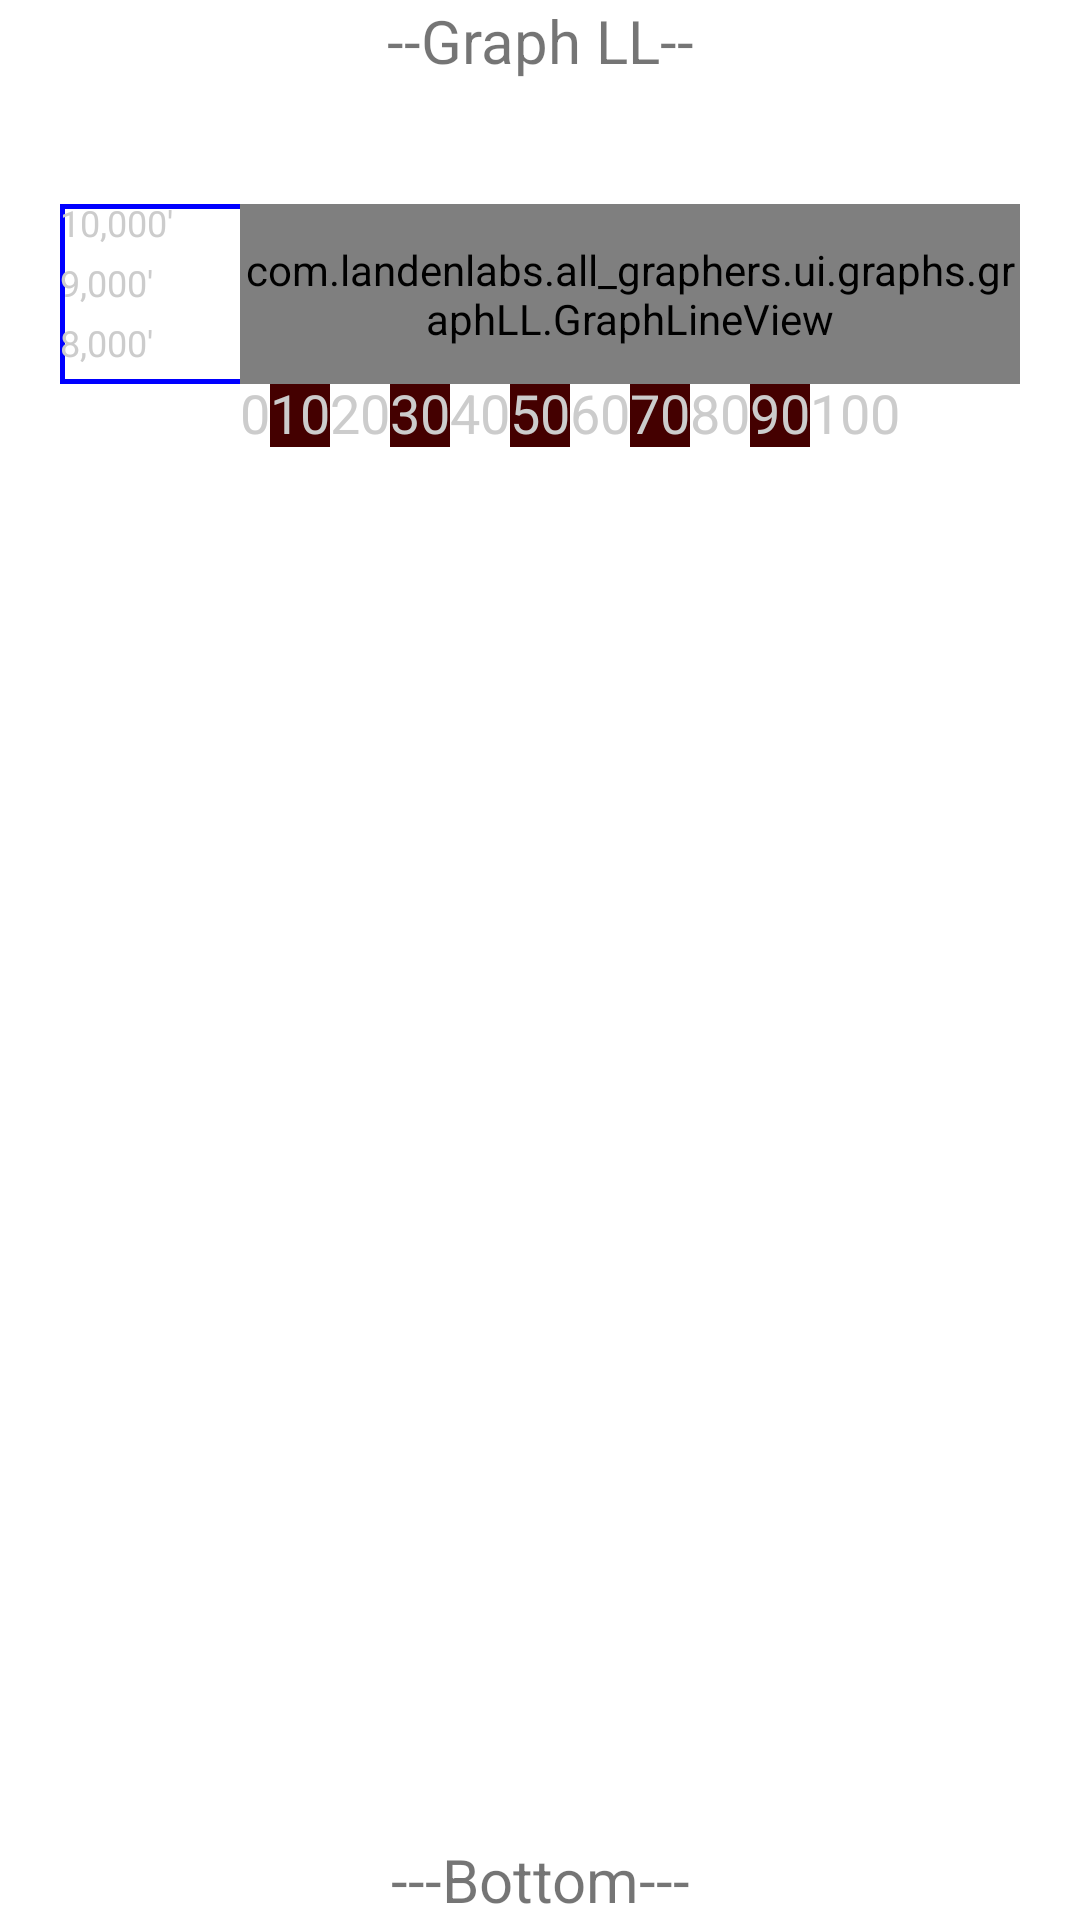

The Android layout XML behind this screen, and the referenced resources:
<!-- AndroidManifest.xml: application theme Theme.All_graphers -->
<!-- res/layout/fragment_home.xml -->
<?xml version="1.0" encoding="utf-8"?>
<androidx.constraintlayout.widget.ConstraintLayout
    xmlns:android="http://schemas.android.com/apk/res/android"
    xmlns:app="http://schemas.android.com/apk/res-auto"
    xmlns:tools="http://schemas.android.com/tools"
    android:layout_width="match_parent"
    android:layout_height="match_parent"
    android:layout_margin="4dp"
    tools:context=".ui.home.HomeFragment">

    <TextView
        android:id="@+id/text_home"
        android:layout_width="match_parent"
        android:layout_height="wrap_content"
        android:text="--Graph LL--"
        android:textAlignment="center"
        android:textSize="20dp"
        app:layout_constraintEnd_toEndOf="parent"
        app:layout_constraintStart_toStartOf="parent"
        app:layout_constraintTop_toTopOf="parent" />

    <TextView
        android:id="@+id/bottom_home"
        android:layout_width="match_parent"
        android:layout_height="wrap_content"
        android:text="---Bottom---"
        android:textAlignment="center"
        android:textSize="20dp"
        app:layout_constraintBottom_toBottomOf="parent"
        app:layout_constraintEnd_toEndOf="parent"
        app:layout_constraintStart_toStartOf="parent" />

    <ScrollView
        android:layout_width="match_parent"
        android:layout_height="0dp"
        android:padding="10dp"
        app:layout_constraintBottom_toTopOf="@+id/bottom_home"
        app:layout_constraintEnd_toEndOf="parent"
        app:layout_constraintStart_toStartOf="parent"
        app:layout_constraintTop_toBottomOf="@+id/text_home">

        <androidx.constraintlayout.widget.ConstraintLayout
            android:layout_width="match_parent"
            android:layout_height="wrap_content"
            android:clipChildren="false"
            android:padding="10dp">

            <GridLayout
                android:id="@+id/vgraph_yaxis_bg"

                android:background="@drawable/bg_border_blue"
                app:layout_constraintStart_toStartOf="parent"
                app:layout_constraintEnd_toEndOf="parent"
                app:layout_constraintTop_toTopOf="parent"
                app:layout_constraintBottom_toBottomOf="parent"

                android:useDefaultMargins="false"
                android:layout_width="match_parent"
                android:layout_height="wrap_content"
                android:layout_margin="0dp"
                android:padding="0dp"
                android:columnCount="2"  >

                <TextView
                    style="@style/text12"
                    android:layout_rowWeight="1"
                    android:textColor="#ccc"
                    android:layout_width="@dimen/yLabelWidth"
                    android:layout_height="20dp"
                    android:textFontWeight="500"
                    android:text="10,000'" />

                <ImageView
                    android:layout_columnWeight="1"
                    android:layout_width="0dp"
                    android:layout_height="20dp"
                    android:layout_gravity="center_vertical"
                    android:src="@drawable/vdashline"
                    android:scaleType="fitXY"
                    app:tint="#888"
                    />

                <TextView
                    style="@style/text12"
                    android:layout_rowWeight="1"
                    android:textColor="#ccc"
                    android:layout_width="@dimen/yLabelWidth"
                    android:layout_height="20dp"
                    android:textFontWeight="500"
                    android:text="9,000'" />

                <ImageView
                    android:layout_columnWeight="1"
                    android:layout_width="0dp"
                    android:layout_height="20dp"
                    android:layout_gravity="center_vertical"
                    android:src="@drawable/vdashline"
                    android:scaleType="fitXY"
                    app:tint="#888"
                    />

                <TextView
                    style="@style/text12"
                    android:layout_rowWeight="1"
                    android:textColor="#ccc"
                    android:layout_width="@dimen/yLabelWidth"
                    android:layout_height="20dp"
                    android:textFontWeight="500"
                    android:text="8,000'" />

                <ImageView
                    android:layout_columnWeight="1"
                    android:layout_width="0dp"
                    android:layout_height="20dp"
                    android:layout_gravity="center_vertical"
                    android:src="@drawable/vdashline"
                    android:scaleType="fitXY"
                    app:tint="#888"
                    />
            </GridLayout>

            
            <com.landenlabs.all_graphers.ui.graphs.graphLL.GraphLineView
                android:id="@+id/vgraph_chart"

                android:background="@drawable/bg_border_green"
                android:clipToOutline="false"
                android:layout_width="0dp"
                android:layout_height="0dp"

                android:layout_marginEnd="0dp"
                android:layout_marginStart="@dimen/yLabelWidth"
                app:layout_constraintBottom_toBottomOf="@+id/vgraph_yaxis_bg"
                app:layout_constraintEnd_toEndOf="@+id/vgraph_yaxis_bg"
                app:layout_constraintStart_toStartOf="@+id/vgraph_yaxis_bg"
                app:layout_constraintTop_toTopOf="@+id/vgraph_yaxis_bg"
                />

            <GridLayout
                android:id="@+id/vgraph_xaxis"
                android:layout_width="0dp"
                android:layout_height="wrap_content"
                android:useDefaultMargins="false"
                android:padding="0dp"
                app:layout_constraintStart_toStartOf="@+id/vgraph_chart"
                app:layout_constraintTop_toBottomOf="@+id/vgraph_chart"
                app:layout_constraintBottom_toBottomOf="parent"
                app:layout_constraintEnd_toEndOf="@+id/vgraph_chart"
                >

                <TextView
                    style="@style/vgraphXaxis"
                    android:text="0" />

                <TextView
                    style="@style/vgraphXaxis"
                    android:background="#400"
                    android:text="10" />

                <TextView
                    style="@style/vgraphXaxis"
                    android:text="20" />

                <TextView
                    style="@style/vgraphXaxis"
                    android:background="#400"
                    android:text="30" />

                <TextView
                    style="@style/vgraphXaxis"
                    android:text="40" />

                <TextView
                    style="@style/vgraphXaxis"
                    android:background="#400"
                    android:text="50" />

                <TextView
                    style="@style/vgraphXaxis"
                    android:text="60" />

                <TextView
                    style="@style/vgraphXaxis"
                    android:background="#400"
                    android:text="70" />

                <TextView
                    style="@style/vgraphXaxis"
                    android:text="80" />

                <TextView
                    style="@style/vgraphXaxis"
                    android:background="#400"
                    android:text="90" />

                <TextView
                    style="@style/vgraphXaxis"
                    android:text="100" />
            </GridLayout>

        </androidx.constraintlayout.widget.ConstraintLayout>
    </ScrollView>

</androidx.constraintlayout.widget.ConstraintLayout>
<!-- resources referenced by this layout -->
<resources>
  <dimen name="rowHalfHeight">10dp</dimen>
  <dimen name="yLabelWidth">60dp</dimen>
  <!-- drawable bg_border_blue (drawable) -->
  <?xml version="1.0" encoding="utf-8"?>
  <shape xmlns:android="http://schemas.android.com/apk/res/android" >
      <stroke android:color="#00f" android:width="1.5dp" />
  </shape>
  <!-- drawable bg_border_green (drawable) -->
  <?xml version="1.0" encoding="utf-8"?>
  <shape xmlns:android="http://schemas.android.com/apk/res/android" >
      <stroke android:color="#0f0" android:width="1.5dp" />
  </shape>
  <style name="text12" parent="font_default">
          <item name="android:textSize">12dp</item>
      </style>
  <style name="vgraphXaxis" parent="font_default">
          <item name="android:textSize">18dp</item>
          <item name="android:textColor">#ccc</item>
          <item name="android:layout_width">wrap_content</item>
          <item name="android:layout_height">wrap_content</item>
          <item name="android:textFontWeight">500</item>
          <item name="android:gravity">center</item>
  
          
          <item name="android:layout_weight">1</item>
  
          
      </style>
  <style name="Theme.All_graphers" parent="Theme.MaterialComponents.DayNight.DarkActionBar">
          
          <item name="colorPrimary">@color/purple_500</item>
          <item name="colorPrimaryVariant">@color/purple_700</item>
          <item name="colorOnPrimary">@color/white</item>
          
          <item name="colorSecondary">@color/teal_200</item>
          <item name="colorSecondaryVariant">@color/teal_700</item>
          <item name="colorOnSecondary">@color/black</item>
          
          <item name="android:statusBarColor">?attr/colorPrimaryVariant</item>
          
      </style>
  <style name="font_default">
          <item name="android:textColor">#fff</item>
          <item name="android:includeFontPadding">false</item>
      </style>
  <!-- not gathered from this repository: default colours our renderer supplied (Android Studio template values) -->
  <color name="purple_500">#FF6200EE</color>
  <color name="purple_700">#FF3700B3</color>
  <color name="teal_200">#FF03DAC5</color>
  <color name="teal_700">#FF018786</color>
  <color name="black">#FF000000</color>
  <color name="white">#FFFFFFFF</color>
</resources>
